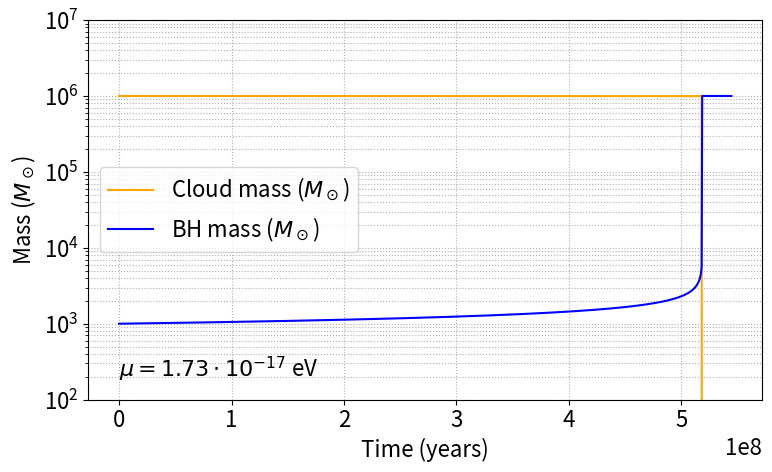
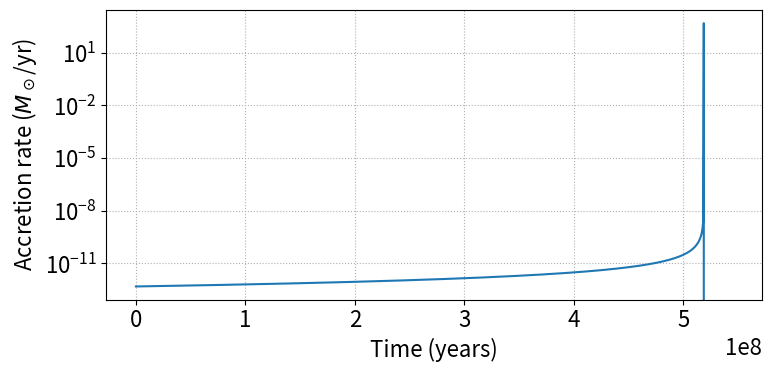
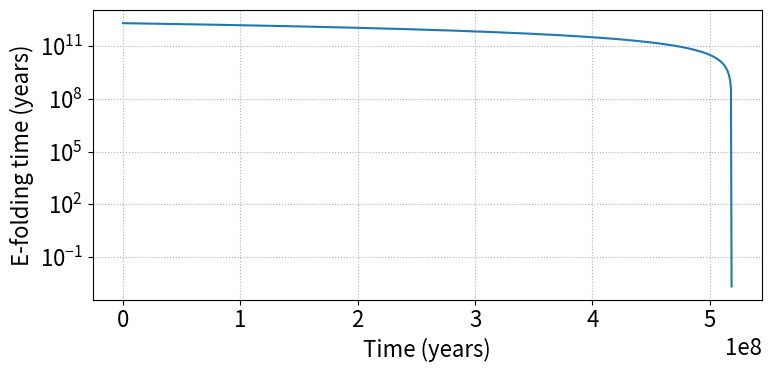
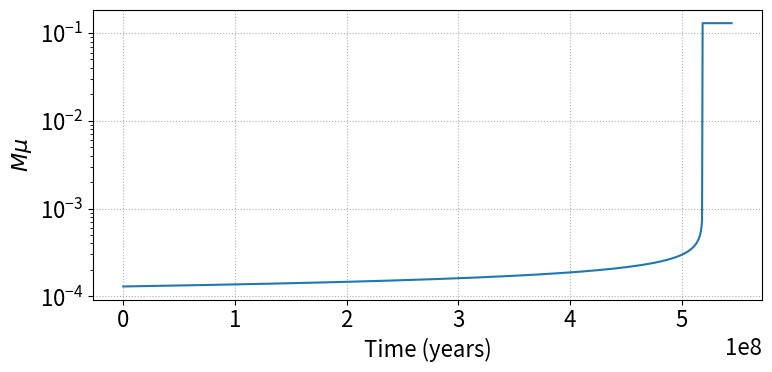

These charts were generated, in order, by the following Python code:
# bh_cloud_postproc_fix_efolding.py
import numpy as np
from scipy.integrate import solve_ivp
import matplotlib.pyplot as plt
import math
import csv
import os

M_sun_seconds = 4.925490947e-6    # GM_sun / c^3 in seconds
eV_to_sinv = 1.519267516e15       # 1 eV in s^-1 (1/ħ)
seconds_per_year = 3.154e7

def evolve_cloud_bh(M0_solar,
                    Mcloud_solar,
                    mu_eV,
                    t_end_years,
                    n_points=1000,
                    stop_if_depleted=True,
                    method='RK45'):

    M0_sec = M0_solar * M_sun_seconds
    Mcloud_sec = Mcloud_solar * M_sun_seconds
    mu_sinv = mu_eV * eV_to_sinv
    t_end_sec = t_end_years * seconds_per_year

    def dydt(t, y):
        M_BH = max(y[0], 0.0)
        M_cloud = max(y[1], 0.0)
        if M_cloud <= 0.0:
            return [0.0, 0.0]
        Gamma = 16.0 * (mu_sinv**6) * (M_BH**5)   # s^-1
        dM_BH_dt = Gamma * M_cloud
        dM_cloud_dt = -Gamma * M_cloud
        return [dM_BH_dt, dM_cloud_dt]

    # Event: stop when cloud is depleted (in seconds units)
    def cloud_depleted(t, y):
        tiny_cloud_solar = 1e-15
        tiny_cloud_sec = tiny_cloud_solar * M_sun_seconds
        return y[1] - tiny_cloud_sec
    cloud_depleted.terminal = True
    cloud_depleted.direction = -1

    y0 = [M0_sec, Mcloud_sec]

    sol = solve_ivp(dydt, [0.0, t_end_sec], y0, method=method, rtol=1e-8, atol=1e-15,
                    events=(cloud_depleted if stop_if_depleted else None),
                    dense_output=True, max_step=np.inf)

    # determine final time for evaluation
    if stop_if_depleted and sol.t_events and len(sol.t_events[0]) > 0:
        t_final = sol.t_events[0][0]
    else:
        t_final = sol.t[-2]

    # sample solution
    t_eval = np.linspace(0.0, t_final, n_points)
    y_eval = sol.sol(t_eval)

    # convert sampled arrays to user units
    t_years = t_eval / seconds_per_year
    M_BH_solar = y_eval[0] / M_sun_seconds
    M_cloud_solar = y_eval[1] / M_sun_seconds

    # compute accretion rate in M_sun/yr
    acc_rate_Msun_per_yr = []
    for M_BH_sec, M_cloud_sec in zip(y_eval[0], y_eval[1]):
        #if M_cloud_sec <= 0:
        #    acc_rate_Msun_per_yr.append(0.0)
        #    continue
        Gamma = 16.0 * (mu_sinv**6) * (M_BH_sec**5)
        dMdt_sec_per_sec = Gamma * M_cloud_sec
        dMdt_Msun_per_sec = dMdt_sec_per_sec / M_sun_seconds
        acc_rate_Msun_per_yr.append(dMdt_Msun_per_sec * seconds_per_year)
    acc_rate_Msun_per_yr = np.array(acc_rate_Msun_per_yr)

    # compute e-folding time (years)
    t_efold_years = []
    for M_BH_sec in y_eval[0]:
        if M_BH_sec <= 0:
            t_efold_years.append(np.inf)
            continue
        Gamma = 16.0 * (mu_sinv**6) * (M_BH_sec**5)   # s^-1
        tE = 1.0 / Gamma / seconds_per_year
        t_efold_years.append(tE)
    t_efold_years = np.array(t_efold_years)

    # ----- POSTPROCESSING: extend line aesthetically if solver stopped early -----
    t_end_sec = t_end_years * seconds_per_year
    if sol.t[-1] < t_end_sec:
        tiny = 1e-15
        total_mass = M0_solar + Mcloud_solar
        M_cloud_solar[-1] = tiny
        M_BH_solar[-1] = total_mass - tiny
        #if acc_rate_Msun_per_yr.size > 0:
        #    acc_rate_Msun_per_yr[-1] = 0.0
        #if t_efold_years.size > 0:
            #t_efold_years[-2] = sol.t[-1]/seconds_per_year

        # add extra flat points
        extra_points = 2
        t_extra = np.linspace(t_years[-1], t_years[-1]*1.05, extra_points)
        M_BH_extra = np.full_like(t_extra, M_BH_solar[-1])
        M_cloud_extra = np.full_like(t_extra, tiny)
        acc_extra = np.zeros_like(t_extra)
        efold_extra = np.full_like(t_extra, np.inf)

        t_years = np.concatenate([t_years, t_extra])
        M_BH_solar = np.concatenate([M_BH_solar, M_BH_extra])
        M_cloud_solar = np.concatenate([M_cloud_solar, M_cloud_extra])
        acc_rate_Msun_per_yr = np.concatenate([acc_rate_Msun_per_yr, acc_extra])
        t_efold_years = np.concatenate([t_efold_years, efold_extra])

    info = {
        'sol': sol,
        't_years': t_years,
        'M_BH_solar': M_BH_solar,
        'M_cloud_solar': M_cloud_solar,
        'acc_rate_Msun_per_yr': acc_rate_Msun_per_yr,
        't_efold_years': t_efold_years,
        'mu_sinv': mu_sinv,
        'M0_sec': M0_sec,
        'Mcloud_sec': Mcloud_sec
    }
    return info

def plot_and_save(info, out_prefix='bh_cloud'):
    t = info['t_years']
    M_BH = info['M_BH_solar']
    M_cloud = info['M_cloud_solar']
    acc = info['acc_rate_Msun_per_yr']
    t_efold = info['t_efold_years']
    
    SMALL_SIZE = 16
    MEDIUM_SIZE = 16
    BIGGER_SIZE = 15
    plt.rc('font', size=SMALL_SIZE)          # controls default text sizes
    plt.rc('axes', titlesize=SMALL_SIZE)     # fontsize of the axes title
    plt.rc('axes', labelsize=MEDIUM_SIZE)    # fontsize of the x and y labels
    plt.rc('xtick', labelsize=SMALL_SIZE)    # fontsize of the tick labels
    plt.rc('ytick', labelsize=SMALL_SIZE)    # fontsize of the tick labels
    plt.rc('legend', fontsize=SMALL_SIZE)    # legend fontsize
    

    # Mass evolution
    fig1, ax1 = plt.subplots(figsize=(8,5))
    ax1.plot(t, M_cloud,'orange', label='Cloud mass ($M_\\odot$)')
    ax1.plot(t, M_BH,'b', label='BH mass ($M_\\odot$)')
    ax1.set_xlabel('Time (years)')
    ax1.set_ylabel('Mass ($M_\\odot$)')
    ax1.set_yscale('log')
    ax1.legend()
    ax1.set_ylim(M0_solar*0.1,Mcloud_solar*10)
    ax1.grid(True, which='both', ls=':')
    ax1.annotate('$\mu=1.73\cdot10^{-17}$ eV', xy=(100, M0_solar*0.2), xytext=(100, M0_solar*0.2))
    fname1 = f'{out_prefix}_masses.png'
    fig1.tight_layout()
    fig1.savefig(fname1, dpi=200)

    # Accretion rate
    fig2, ax2 = plt.subplots(figsize=(8,4))
    ax2.plot(t, 1.0/t_efold)
    ax2.set_xlabel('Time (years)')
    ax2.set_ylabel('Accretion rate ($M_\\odot$/yr)')
    ax2.set_yscale('log')
    ax2.grid(True, ls=':')
    fname2 = f'{out_prefix}_accretion_rate.png'
    fig2.tight_layout()
    fig2.savefig(fname2, dpi=200)

    # E-folding time
    fig3, ax3 = plt.subplots(figsize=(8,4))
    ax3.plot(t, t_efold)
    ax3.set_xlabel('Time (years)')
    ax3.set_ylabel('E-folding time (years)')
    ax3.set_yscale('log')
    ax3.grid(True, ls=':')
    fname3 = f'{out_prefix}_efolding.png'
    fig3.tight_layout()
    fig3.savefig(fname3, dpi=200)
    
    
    # M\mu time
    fig4, ax4 = plt.subplots(figsize=(8,4))
    ax4.plot(t, M_BH*mu_eV*4.925490947e-6*1.519267516e15)
    ax4.set_xlabel('Time (years)')
    ax4.set_ylabel('$M\\mu$')
    ax4.set_yscale('log')
    ax4.grid(True, ls=':')
    fname4 = f'{out_prefix}_Mmu.png'
    fig4.tight_layout()
    fig4.savefig(fname4, dpi=200)

    # Save CSV
    fname_csv = f'{out_prefix}_evolution.csv'
    with open(fname_csv, 'w', newline='') as csvfile:
        writer = csv.writer(csvfile)
        writer.writerow(['time_years', 'M_BH_Msun', 'M_cloud_Msun', 
                         'acc_rate_Msun_per_yr', 't_efold_years'])
        for tt, mbh, mcl, ar, te in zip(t, M_BH, M_cloud, acc, t_efold):
            writer.writerow([f'{tt:.6e}', f'{mbh:.12e}', f'{mcl:.12e}', 
                             f'{ar:.12e}', f'{te:.12e}'])

    plt.close(fig1)
    plt.close(fig2)
    plt.close(fig3)
    plt.close(fig4)
    return fname1, fname2, fname3, fname4, fname_csv

# Run example
if __name__ == "__main__":
    M0_solar = 1.0e3
    Mcloud_solar = 1.0e6
    mu_eV = 1.73e-17
    t_end_years = 1.0e25

    info = evolve_cloud_bh(M0_solar, Mcloud_solar, mu_eV, t_end_years, n_points=1000)
    png1, png2, png3, pn4, csvfile = plot_and_save(info, out_prefix='bh_cloud')

    print("Saved plots:", png1, png2, png3)
    print("Saved CSV:", csvfile)
    print("Final BH mass (M_sun):", info['M_BH_solar'][-1])
    print("Final cloud mass (M_sun):", info['M_cloud_solar'][-1])
    if info['sol'].t_events and len(info['sol'].t_events[0])>0:
        print("Cloud depleted at t =", info['sol'].t_events[0][0]/seconds_per_year, "years")
